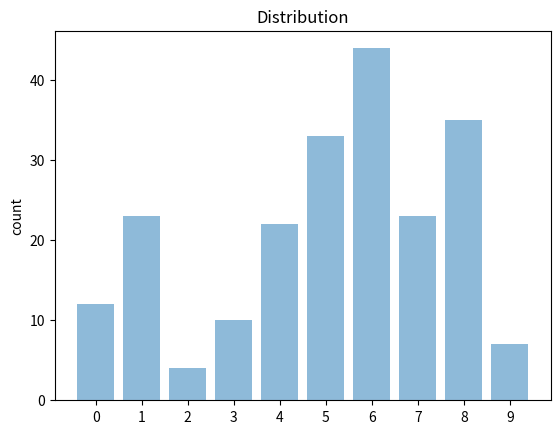

The matplotlib source for this figure:
# coding:utf-8

__author__: "Risky"
__date__: "2019-12-2"

import matplotlib.pyplot as plt
import numpy as np
import math

def Figureplot():
    data = np.arange(10)
    print(data) 
    plt.plot(data,data)
    print('last line')
    plt.show()

'''
    绘图
'''
def plot_2():
    x=[0,1,2,3,4,5,6,7,8,9]
    y=[12,23,4,10,22,33,44,23,35,7]
    plt.bar(x,y,align='center',alpha=0.5)
    plt.xticks(x,x)
    plt.ylabel('count')
    plt.title('Distribution')
    plt.show()

    

if __name__ == '__main__':
    
    # Figureplot()    
    plot_2()
  
    